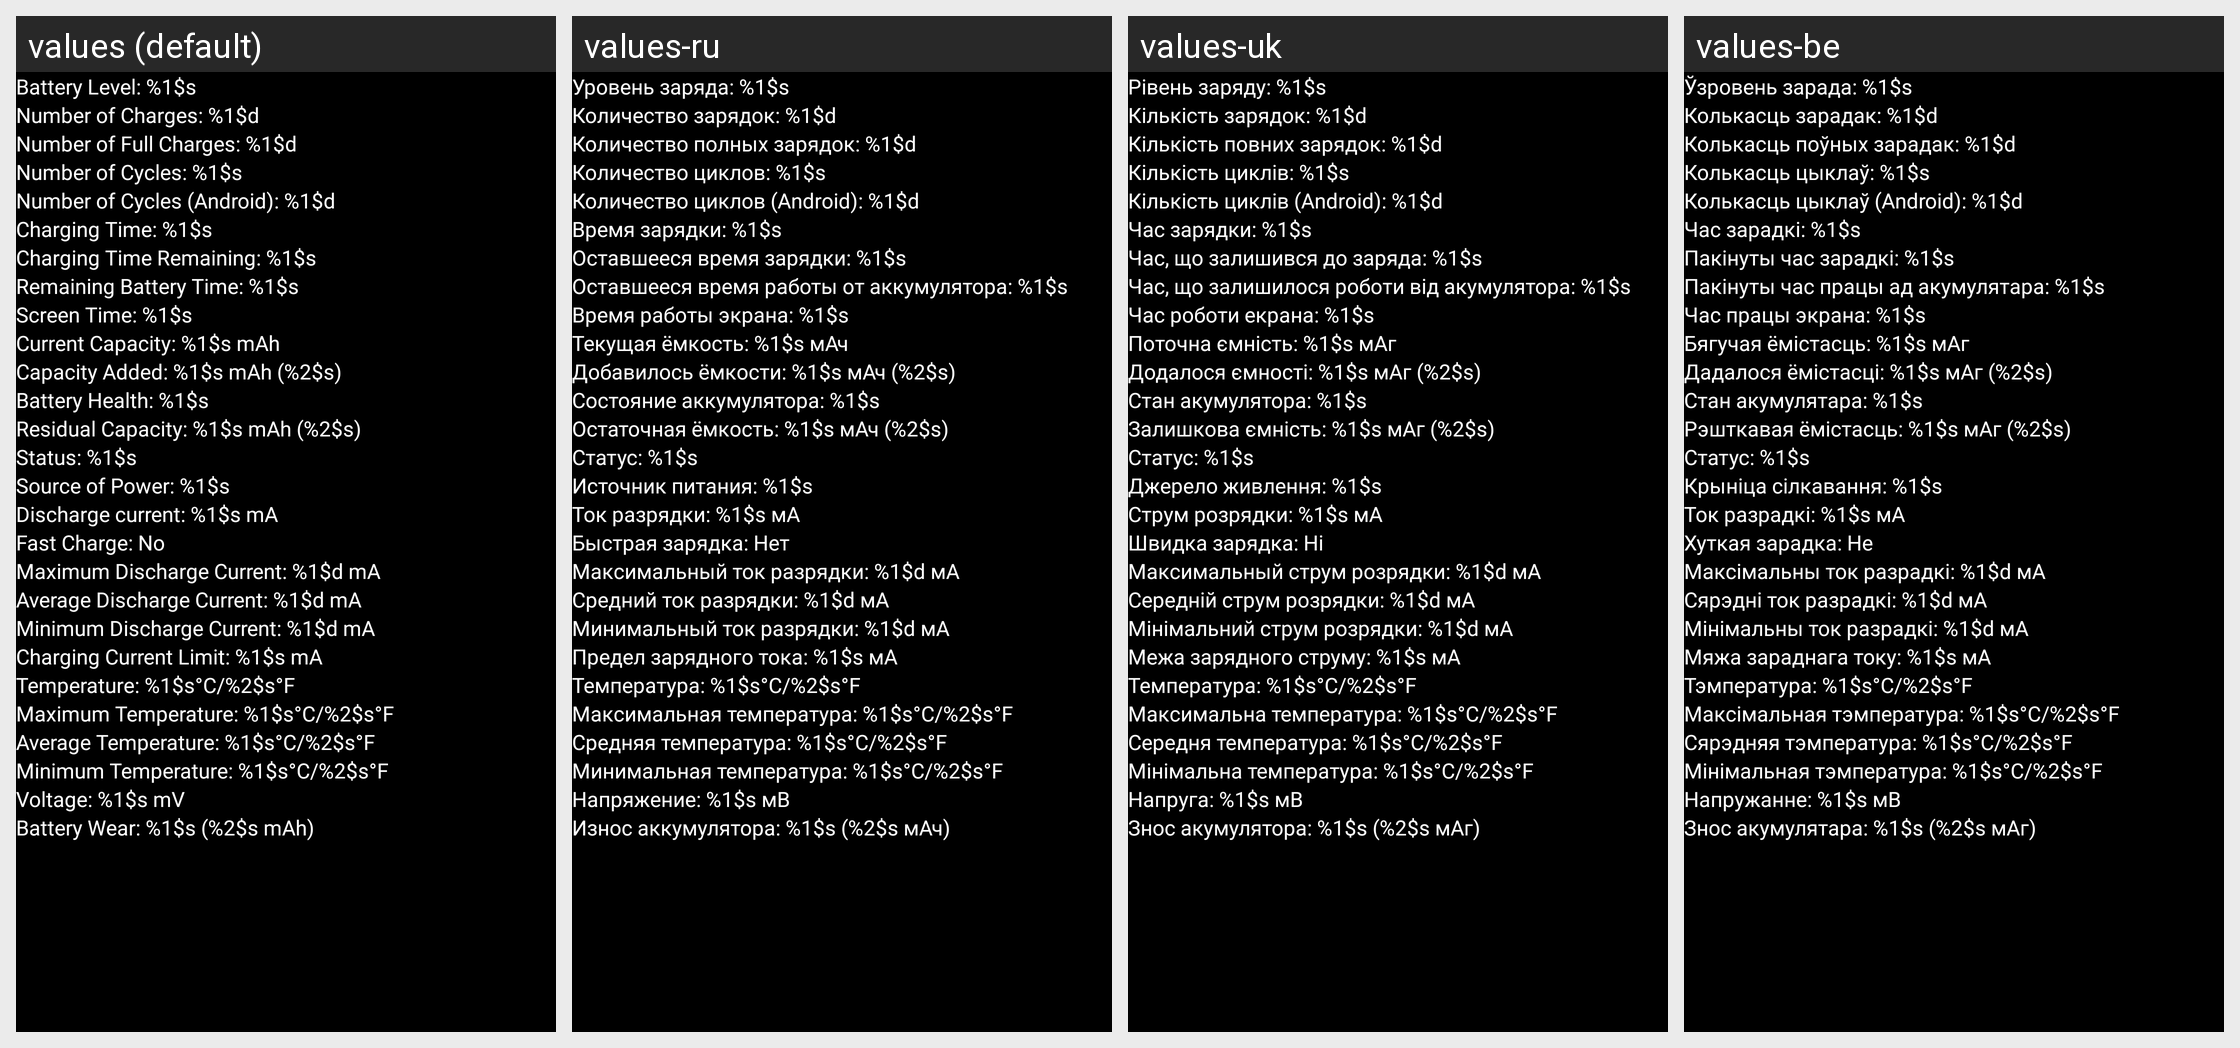

Translations of the strings shown on this Android screen, per locale in the grid:
Android screen res/layout/overlay_layout.xml rendered under 4 locales, left to right: values (default), values-ru, values-uk, values-be. Device: Nexus 5 (rendered at 1080×1920; each locale shown at half size, 540×960, under a caption strip naming it); theme AppTheme.
Other locales in the repository, not shown: values-bg, values-cs, values-de, values-el, values-es, values-fr, values-hi, values-in, values-is, values-it, values-kk, values-lt, values-lv, values-pl, values-pt, values-ro, values-sk, values-sl, values-sv, values-tr.
Strings drawn on this screen, with the default value and each locale's value (text and hints the layout hard-codes, and strings that could not be matched under every locale, appear in the picture but are not listed):

battery_level
  values: Battery Level: %1$s
  values-ru: Уровень заряда: %1$s
  values-uk: Рівень заряду: %1$s
  values-be: Ўзровень зарада: %1$s

number_of_charges
  values: Number of Charges: %1$d
  values-ru: Количество зарядок: %1$d
  values-uk: Кількість зарядок: %1$d
  values-be: Колькасць зарадак: %1$d

number_of_full_charges
  values: Number of Full Charges: %1$d
  values-ru: Количество полных зарядок: %1$d
  values-uk: Кількість повних зарядок: %1$d
  values-be: Колькасць поўных зарадак: %1$d

number_of_cycles
  values: Number of Cycles: %1$s
  values-ru: Количество циклов: %1$s
  values-uk: Кількість циклів: %1$s
  values-be: Колькасць цыклаў: %1$s

number_of_cycles_android
  values: Number of Cycles (Android): %1$d
  values-ru: Количество циклов (Android): %1$d
  values-uk: Кількість циклів (Android): %1$d
  values-be: Колькасць цыклаў (Android): %1$d

charging_time
  values: Charging Time: %1$s
  values-ru: Время зарядки: %1$s
  values-uk: Час зарядки: %1$s
  values-be: Час зарадкі: %1$s

charging_time_remaining
  values: Charging Time Remaining: %1$s
  values-ru: Оставшееся время зарядки: %1$s
  values-uk: Час, що залишився до заряда: %1$s
  values-be: Пакінуты час зарадкі: %1$s

remaining_battery_time
  values: Remaining Battery Time: %1$s
  values-ru: Оставшееся время работы от аккумулятора: %1$s
  values-uk: Час, що залишилося роботи від акумулятора: %1$s
  values-be: Пакінуты час працы ад акумулятара: %1$s

screen_time
  values: Screen Time: %1$s
  values-ru: Время работы экрана: %1$s
  values-uk: Час роботи екрана: %1$s
  values-be: Час працы экрана: %1$s

current_capacity
  values: Current Capacity: %1$s mAh
  values-ru: Текущая ёмкость: %1$s мАч
  values-uk: Поточна ємність: %1$s мАг
  values-be: Бягучая ёмістасць: %1$s мАг

capacity_added
  values: Capacity Added: %1$s mAh (%2$s)
  values-ru: Добавилось ёмкости: %1$s мАч (%2$s)
  values-uk: Додалося ємності: %1$s мАг (%2$s)
  values-be: Дадалося ёмістасці: %1$s мАг (%2$s)

battery_health
  values: Battery Health: %1$s
  values-ru: Состояние аккумулятора: %1$s
  values-uk: Стан акумулятора: %1$s
  values-be: Стан акумулятара: %1$s

residual_capacity
  values: Residual Capacity: %1$s mAh (%2$s)
  values-ru: Остаточная ёмкость: %1$s мАч (%2$s)
  values-uk: Залишкова ємність: %1$s мАг (%2$s)
  values-be: Рэшткавая ёмістасць: %1$s мАг (%2$s)

status
  values: Status: %1$s
  values-ru: Статус: %1$s
  values-uk: Статус: %1$s
  values-be: Статус: %1$s

source_of_power
  values: Source of Power: %1$s
  values-ru: Источник питания: %1$s
  values-uk: Джерело живлення: %1$s
  values-be: Крыніца сілкавання: %1$s

discharge_current
  values: Discharge current: %1$s mA
  values-ru: Ток разрядки: %1$s мА
  values-uk: Струм розрядки: %1$s мА
  values-be: Ток разрадкі: %1$s мА

fast_charge_no
  values: Fast Charge: No
  values-ru: Быстрая зарядка: Нет
  values-uk: Швидка зарядка: Ні
  values-be: Хуткая зарадка: Не

max_discharge_current
  values: Maximum Discharge Current: %1$d mA
  values-ru: Максимальный ток разрядки: %1$d мА
  values-uk: Максимальный струм розрядки: %1$d мА
  values-be: Максімальны ток разрадкі: %1$d мА

average_discharge_current
  values: Average Discharge Current: %1$d mA
  values-ru: Средний ток разрядки: %1$d мА
  values-uk: Середній струм розрядки: %1$d мА
  values-be: Сярэдні ток разрадкі: %1$d мА

min_discharge_current
  values: Minimum Discharge Current: %1$d mA
  values-ru: Минимальный ток разрядки: %1$d мА
  values-uk: Мінімальний струм розрядки: %1$d мА
  values-be: Мінімальны ток разрадкі: %1$d мА

charging_current_limit
  values: Charging Current Limit: %1$s mA
  values-ru: Предел зарядного тока: %1$s мА
  values-uk: Межа зарядного струму: %1$s мА
  values-be: Мяжа зараднага току: %1$s мА

temperature
  values: Temperature: %1$s°C/%2$s°F
  values-ru: Температура: %1$s°C/%2$s°F
  values-uk: Температура: %1$s°C/%2$s°F
  values-be: Тэмпература: %1$s°C/%2$s°F

maximum_temperature
  values: Maximum Temperature: %1$s°C/%2$s°F
  values-ru: Максимальная температура: %1$s°C/%2$s°F
  values-uk: Максимальна температура: %1$s°C/%2$s°F
  values-be: Максімальная тэмпература: %1$s°C/%2$s°F

average_temperature
  values: Average Temperature: %1$s°C/%2$s°F
  values-ru: Средняя температура: %1$s°C/%2$s°F
  values-uk: Середня температура: %1$s°C/%2$s°F
  values-be: Сярэдняя тэмпература: %1$s°C/%2$s°F

minimum_temperature
  values: Minimum Temperature: %1$s°C/%2$s°F
  values-ru: Минимальная температура: %1$s°C/%2$s°F
  values-uk: Мінімальна температура: %1$s°C/%2$s°F
  values-be: Мінімальная тэмпература: %1$s°C/%2$s°F

voltage
  values: Voltage: %1$s mV
  values-ru: Напряжение: %1$s мВ
  values-uk: Напруга: %1$s мВ
  values-be: Напружанне: %1$s мВ

battery_wear
  values: Battery Wear: %1$s (%2$s mAh)
  values-ru: Износ аккумулятора: %1$s (%2$s мАч)
  values-uk: Знос акумулятора: %1$s (%2$s мАг)
  values-be: Знос акумулятара: %1$s (%2$s мАг)
